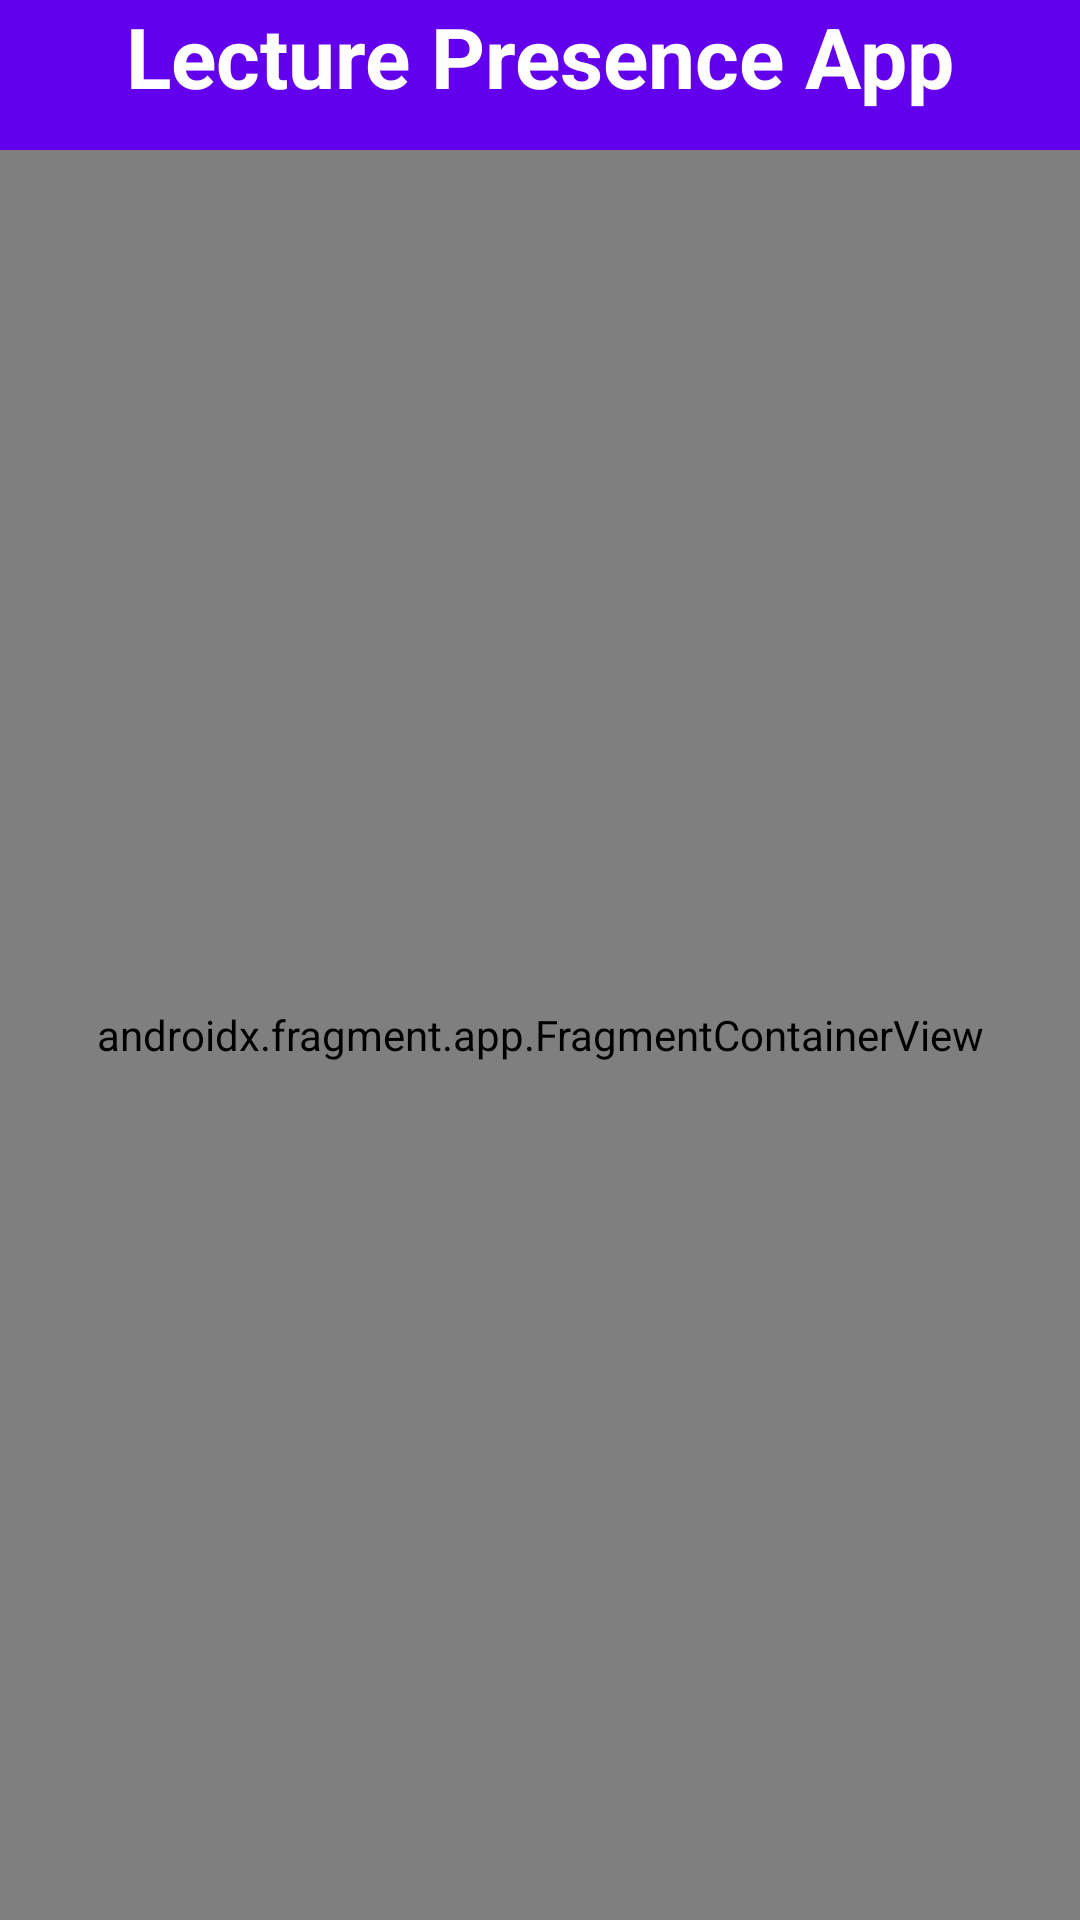

Produce the Android XML layout that renders to this screen, including the resource entries it uses.
<!-- AndroidManifest.xml: application theme Theme.LecturePresenceApp -->
<!-- res/layout/activity_main.xml -->
<?xml version="1.0" encoding="utf-8"?>
<androidx.coordinatorlayout.widget.CoordinatorLayout xmlns:android="http://schemas.android.com/apk/res/android"
    xmlns:tools="http://schemas.android.com/tools"
    xmlns:app="http://schemas.android.com/apk/res-auto"


    android:layout_width="match_parent"
    android:layout_height="match_parent">

    <androidx.constraintlayout.widget.ConstraintLayout
        android:layout_width="match_parent"
        android:layout_height="match_parent">

        <com.google.android.material.appbar.AppBarLayout
            android:id="@+id/appbar"

            android:layout_width="match_parent"
            android:layout_height="50dp"
            app:layout_constraintEnd_toEndOf="parent"
            app:layout_constraintStart_toStartOf="parent"
            app:layout_constraintTop_toTopOf="parent">

            <androidx.constraintlayout.widget.ConstraintLayout
                android:layout_width="match_parent"
                android:layout_height="match_parent">

                <TextView
                    android:id="@+id/app_name_title"
                    android:layout_width="match_parent"
                    android:layout_height="match_parent"
                    android:lineSpacingExtra="14sp"
                    android:text="@string/app_title"
                    android:textAlignment="center"
                    android:textColor="#FFFFFF"
                    android:textSize="28sp"
                    android:textStyle="bold"
                    app:layout_constraintBottom_toBottomOf="parent"
                    app:layout_constraintEnd_toEndOf="parent"
                    app:layout_constraintStart_toStartOf="parent"
                    app:layout_constraintTop_toTopOf="parent" />
            </androidx.constraintlayout.widget.ConstraintLayout>

        </com.google.android.material.appbar.AppBarLayout>

        <androidx.fragment.app.FragmentContainerView
            android:id="@+id/fragmentContainerView"
            android:name="com.marko112.lecturepresenceapp.MySubjectsFragment"
            android:layout_width="0dp"
            android:layout_height="0dp"
            app:layout_constraintBottom_toBottomOf="parent"
            app:layout_constraintEnd_toEndOf="parent"
            app:layout_constraintStart_toStartOf="parent"
            app:layout_constraintTop_toBottomOf="@+id/appbar" />
    </androidx.constraintlayout.widget.ConstraintLayout>


</androidx.coordinatorlayout.widget.CoordinatorLayout>
<!-- resources referenced by this layout -->
<resources>
  <string name="app_title">Lecture Presence App</string>
  <style name="Theme.LecturePresenceApp" parent="Theme.AppCompat.Light.NoActionBar">
          
          <item name="colorPrimary">@color/purple_500</item>
          <item name="colorPrimaryVariant">@color/purple_700</item>
          <item name="colorOnPrimary">@color/white</item>
          
          <item name="colorSecondary">@color/teal_200</item>
          <item name="colorSecondaryVariant">@color/teal_700</item>
          <item name="colorOnSecondary">@color/black</item>
          
          <item name="android:statusBarColor">?attr/colorPrimaryVariant</item>
          
      </style>
  <color name="purple_500">#FF6200EE</color>
  <color name="purple_700">#FF3700B3</color>
  <color name="white">#FFFFFFFF</color>
  <color name="teal_200">#FF03DAC5</color>
  <color name="teal_700">#FF018786</color>
  <color name="black">#FF000000</color>
</resources>
